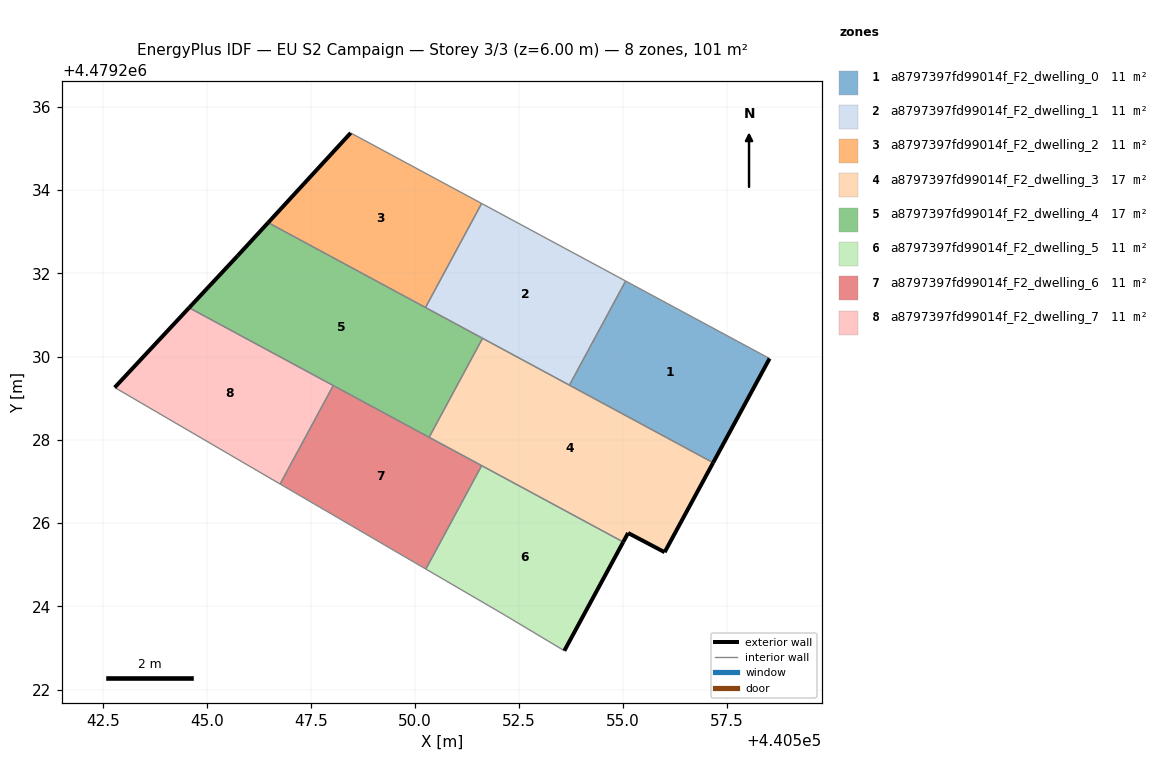
=== STOREY PLAN SPEC (per zone: floor XY polygon, exterior-wall plan segments, windows/doors) ===
zone 1: a8797397fd99014f_F2_dwelling_0  (11.2 m²)
  floor: (440557.16, 4479227.45) (440558.52, 4479229.95) (440555.06, 4479231.81) (440553.71, 4479229.31)
  exterior wall: (440558.52, 4479229.95) – (440557.16, 4479227.45)  [2.8 m]
  interior walls: 3
zone 2: a8797397fd99014f_F2_dwelling_1  (11.2 m²)
  floor: (440553.71, 4479229.31) (440555.06, 4479231.81) (440551.60, 4479233.68) (440550.25, 4479231.18)
  interior walls: 5
zone 3: a8797397fd99014f_F2_dwelling_2  (11.2 m²)
  floor: (440550.25, 4479231.18) (440551.60, 4479233.68) (440548.45, 4479235.37) (440546.47, 4479233.22)
  exterior wall: (440546.47, 4479233.22) – (440548.45, 4479235.37)  [2.9 m]
  interior walls: 3
zone 4: a8797397fd99014f_F2_dwelling_3  (16.8 m²)
  floor: (440556.00, 4479225.30) (440557.16, 4479227.45) (440551.62, 4479230.44) (440550.34, 4479228.06) (440555.00, 4479225.54) (440555.12, 4479225.76)
  exterior wall: (440555.12, 4479225.76) – (440555.00, 4479225.54)  [0.2 m]
  exterior wall: (440557.16, 4479227.45) – (440556.00, 4479225.30)  [2.4 m]
  exterior wall: (440556.00, 4479225.30) – (440555.12, 4479225.76)  [1.0 m]
  interior walls: 5
zone 5: a8797397fd99014f_F2_dwelling_4  (16.8 m²)
  floor: (440550.34, 4479228.06) (440551.62, 4479230.44) (440546.47, 4479233.22) (440545.73, 4479232.42) (440544.57, 4479231.17)
  exterior wall: (440544.57, 4479231.17) – (440545.73, 4479232.42)  [1.7 m]
  exterior wall: (440545.73, 4479232.42) – (440546.47, 4479233.22)  [1.1 m]
  interior walls: 5
zone 6: a8797397fd99014f_F2_dwelling_5  (11.2 m²)
  floor: (440553.59, 4479222.93) (440555.00, 4479225.54) (440551.60, 4479227.38) (440550.26, 4479224.89) (440552.18, 4479223.78)
  exterior wall: (440555.00, 4479225.54) – (440553.59, 4479222.93)  [3.0 m]
  interior walls: 4
zone 7: a8797397fd99014f_F2_dwelling_6  (11.2 m²)
  floor: (440550.26, 4479224.89) (440551.60, 4479227.38) (440548.03, 4479229.30) (440546.76, 4479226.94)
  interior walls: 5
zone 8: a8797397fd99014f_F2_dwelling_7  (11.2 m²)
  floor: (440546.76, 4479226.94) (440548.03, 4479229.30) (440544.57, 4479231.17) (440542.78, 4479229.26)
  exterior wall: (440542.78, 4479229.26) – (440544.57, 4479231.17)  [2.6 m]
  interior walls: 3

=== DERIVED (storey summary) ===
Building: EU S2 Campaign
Storey: 3 of 3  (floor level z = 6.00 m)
Storey gross floor area: 100.5 m²
Zones on this storey: 8
  - a8797397fd99014f_F2_dwelling_0: floor 11.2 m²; exterior wall 2.8 m (8.5 m²); WWR 0.0%
  - a8797397fd99014f_F2_dwelling_1: floor 11.2 m²
  - a8797397fd99014f_F2_dwelling_2: floor 11.2 m²; exterior wall 2.9 m (8.8 m²); WWR 0.0%
  - a8797397fd99014f_F2_dwelling_3: floor 16.8 m²; exterior wall 3.7 m (11.1 m²); WWR 0.0%
  - a8797397fd99014f_F2_dwelling_4: floor 16.8 m²; exterior wall 2.8 m (8.4 m²); WWR 0.0%
  - a8797397fd99014f_F2_dwelling_5: floor 11.2 m²; exterior wall 3.0 m (8.9 m²); WWR 0.0%
  - a8797397fd99014f_F2_dwelling_6: floor 11.2 m²
  - a8797397fd99014f_F2_dwelling_7: floor 11.2 m²; exterior wall 2.6 m (7.9 m²); WWR 0.0%
Zone adjacency (shared interzone walls):
  - a8797397fd99014f_F2_dwelling_0 ↔ a8797397fd99014f_F2_dwelling_1
  - a8797397fd99014f_F2_dwelling_0 ↔ a8797397fd99014f_F2_dwelling_3
  - a8797397fd99014f_F2_dwelling_1 ↔ a8797397fd99014f_F2_dwelling_2
  - a8797397fd99014f_F2_dwelling_1 ↔ a8797397fd99014f_F2_dwelling_3
  - a8797397fd99014f_F2_dwelling_1 ↔ a8797397fd99014f_F2_dwelling_4
  - a8797397fd99014f_F2_dwelling_2 ↔ a8797397fd99014f_F2_dwelling_4
  - a8797397fd99014f_F2_dwelling_3 ↔ a8797397fd99014f_F2_dwelling_4
  - a8797397fd99014f_F2_dwelling_3 ↔ a8797397fd99014f_F2_dwelling_5
  - a8797397fd99014f_F2_dwelling_3 ↔ a8797397fd99014f_F2_dwelling_6
  - a8797397fd99014f_F2_dwelling_4 ↔ a8797397fd99014f_F2_dwelling_6
  - a8797397fd99014f_F2_dwelling_4 ↔ a8797397fd99014f_F2_dwelling_7
  - a8797397fd99014f_F2_dwelling_5 ↔ a8797397fd99014f_F2_dwelling_6
  - a8797397fd99014f_F2_dwelling_6 ↔ a8797397fd99014f_F2_dwelling_7